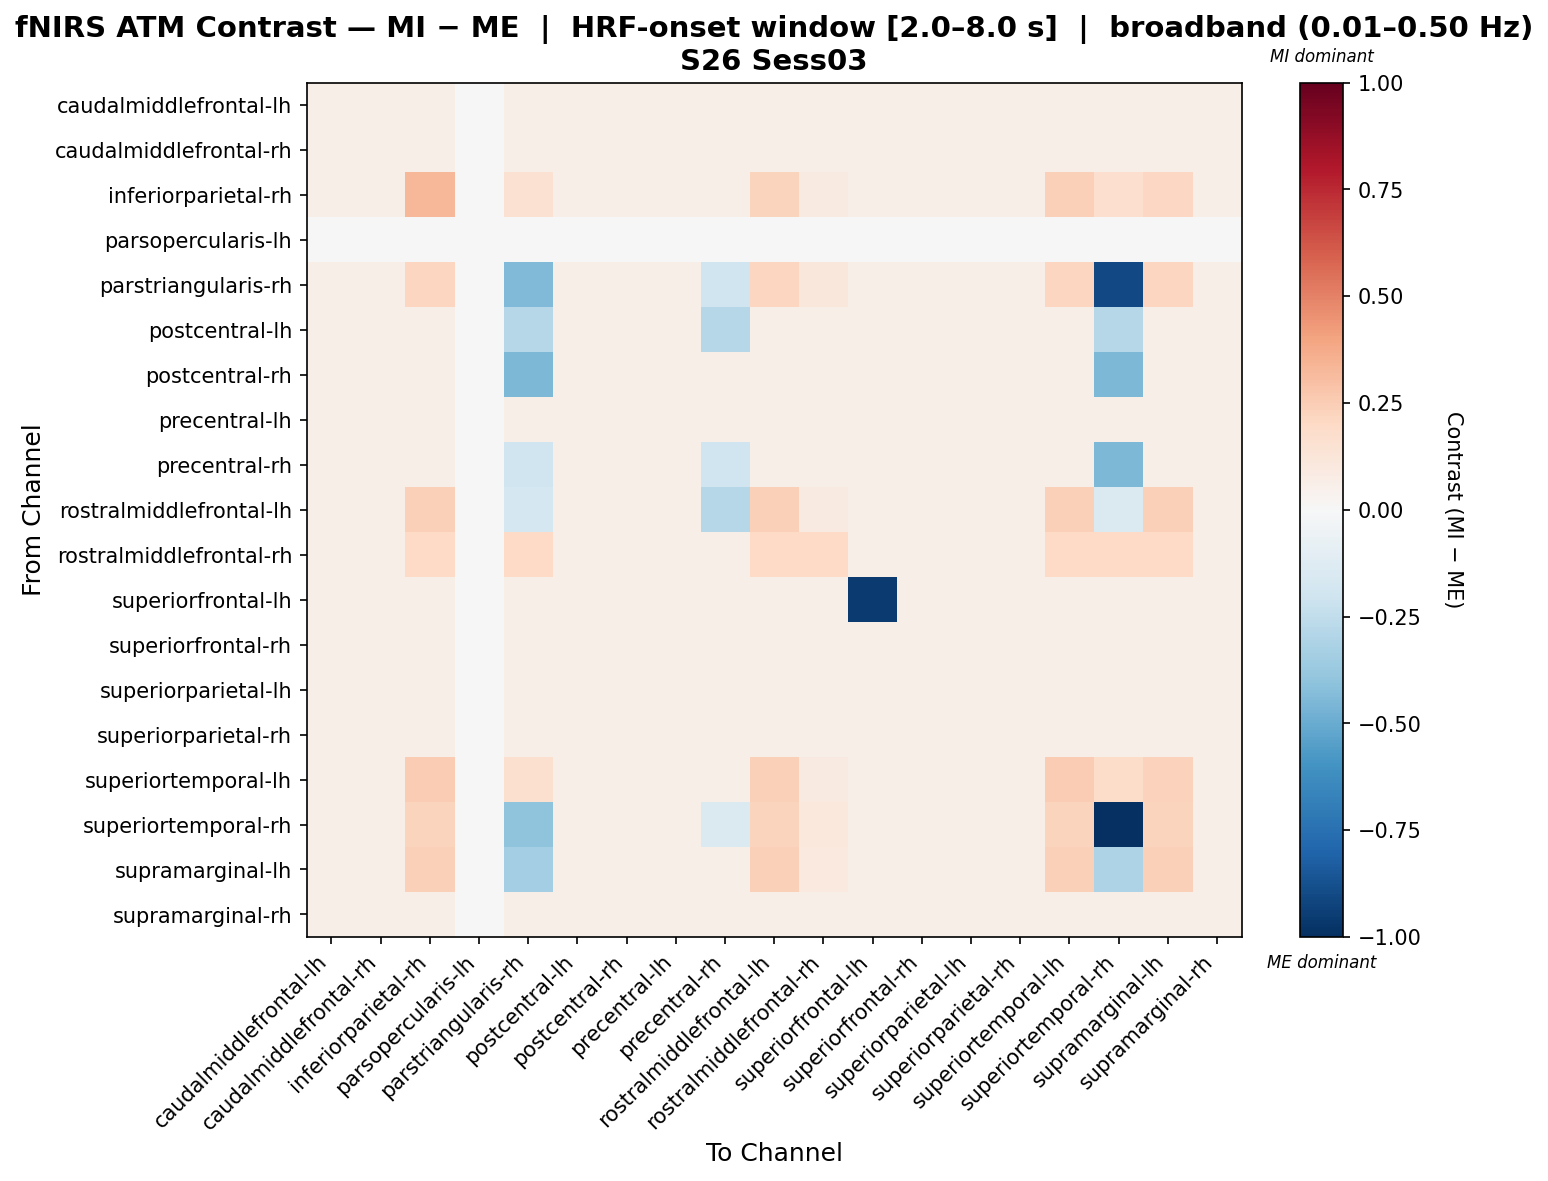

Values plotted in this chart, from the file beside it:
, caudalmiddlefrontal-lh, caudalmiddlefrontal-rh, inferiorparietal-rh, parsopercularis-lh, parstriangularis-rh, postcentral-lh, postcentral-rh, precentral-lh, precentral-rh, rostralmiddlefrontal-lh, rostralmiddlefrontal-rh, superiorfrontal-lh, superiorfrontal-rh, superiorparietal-lh, superiorparietal-rh, superiortemporal-lh, superiortemporal-rh, supramarginal-lh, supramarginal-rh
caudalmiddlefrontal-lh, 0.05651, 0.05651, 0.05651, 0.0, 0.05651, 0.05651, 0.05651, 0.05651, 0.05651, 0.05651, 0.05651, 0.05651, 0.05651, 0.05651, 0.05651, 0.05651, 0.05651, 0.05651, 0.05651
caudalmiddlefrontal-rh, 0.05651, 0.05651, 0.05651, 0.0, 0.05651, 0.05651, 0.05651, 0.05651, 0.05651, 0.05651, 0.05651, 0.05651, 0.05651, 0.05651, 0.05651, 0.05651, 0.05651, 0.05651, 0.05651
inferiorparietal-rh, 0.05651, 0.05651, 0.3339, 0.0, 0.149, 0.05651, 0.05651, 0.05651, 0.05651, 0.2209, 0.08733, 0.05651, 0.05651, 0.05651, 0.05651, 0.2414, 0.1695, 0.2106, 0.05651
parsopercularis-lh, 0.0, 0.0, 0.0, 0.0, 0.0, 0.0, 0.0, 0.0, 0.0, 0.0, 0.0, 0.0, 0.0, 0.0, 0.0, 0.0, 0.0, 0.0, 0.0
parstriangularis-rh, 0.05651, 0.05651, 0.2161, 0.0, -0.4451, 0.05651, 0.05651, 0.05651, -0.1978, 0.2161, 0.1163, 0.05651, 0.05651, 0.05651, 0.05651, 0.2161, -0.9028, 0.2161, 0.05651
postcentral-lh, 0.05651, 0.05651, 0.05651, 0.0, -0.2825, 0.05651, 0.05651, 0.05651, -0.2825, 0.05651, 0.05651, 0.05651, 0.05651, 0.05651, 0.05651, 0.05651, -0.2825, 0.05651, 0.05651
postcentral-rh, 0.05651, 0.05651, 0.05651, 0.0, -0.4521, 0.05651, 0.05651, 0.05651, 0.05651, 0.05651, 0.05651, 0.05651, 0.05651, 0.05651, 0.05651, 0.05651, -0.4521, 0.05651, 0.05651
precentral-lh, 0.05651, 0.05651, 0.05651, 0.0, 0.05651, 0.05651, 0.05651, 0.05651, 0.05651, 0.05651, 0.05651, 0.05651, 0.05651, 0.05651, 0.05651, 0.05651, 0.05651, 0.05651, 0.05651
precentral-rh, 0.05651, 0.05651, 0.05651, 0.0, -0.1978, 0.05651, 0.05651, 0.05651, -0.1978, 0.05651, 0.05651, 0.05651, 0.05651, 0.05651, 0.05651, 0.05651, -0.4521, 0.05651, 0.05651
rostralmiddlefrontal-lh, 0.05651, 0.05651, 0.2403, 0.0, -0.1722, 0.05651, 0.05651, 0.05651, -0.2825, 0.2403, 0.09327, 0.05651, 0.05651, 0.05651, 0.05651, 0.2403, -0.1477, 0.2403, 0.05651
rostralmiddlefrontal-rh, 0.05651, 0.05651, 0.2018, 0.0, 0.2018, 0.05651, 0.05651, 0.05651, 0.05651, 0.2018, 0.2018, 0.05651, 0.05651, 0.05651, 0.05651, 0.2018, 0.2018, 0.2018, 0.05651
superiorfrontal-lh, 0.05651, 0.05651, 0.05651, 0.0, 0.05651, 0.05651, 0.05651, 0.05651, 0.05651, 0.05651, 0.05651, -0.9606, 0.05651, 0.05651, 0.05651, 0.05651, 0.05651, 0.05651, 0.05651
superiorfrontal-rh, 0.05651, 0.05651, 0.05651, 0.0, 0.05651, 0.05651, 0.05651, 0.05651, 0.05651, 0.05651, 0.05651, 0.05651, 0.05651, 0.05651, 0.05651, 0.05651, 0.05651, 0.05651, 0.05651
superiorparietal-lh, 0.05651, 0.05651, 0.05651, 0.0, 0.05651, 0.05651, 0.05651, 0.05651, 0.05651, 0.05651, 0.05651, 0.05651, 0.05651, 0.05651, 0.05651, 0.05651, 0.05651, 0.05651, 0.05651
superiorparietal-rh, 0.05651, 0.05651, 0.05651, 0.0, 0.05651, 0.05651, 0.05651, 0.05651, 0.05651, 0.05651, 0.05651, 0.05651, 0.05651, 0.05651, 0.05651, 0.05651, 0.05651, 0.05651, 0.05651
superiortemporal-lh, 0.05651, 0.05651, 0.253, 0.0, 0.1605, 0.05651, 0.05651, 0.05651, 0.05651, 0.2414, 0.09118, 0.05651, 0.05651, 0.05651, 0.05651, 0.253, 0.1836, 0.2299, 0.05651
superiortemporal-rh, 0.05651, 0.05651, 0.2206, 0.0, -0.4061, 0.05651, 0.05651, 0.05651, -0.1469, 0.2206, 0.1057, 0.05651, 0.05651, 0.05651, 0.05651, 0.2206, -1.0, 0.2206, 0.05651
supramarginal-lh, 0.05651, 0.05651, 0.2368, 0.0, -0.3362, 0.05651, 0.05651, 0.05651, 0.05651, 0.2368, 0.09513, 0.05651, 0.05651, 0.05651, 0.05651, 0.2368, -0.3104, 0.2368, 0.05651
supramarginal-rh, 0.05651, 0.05651, 0.05651, 0.0, 0.05651, 0.05651, 0.05651, 0.05651, 0.05651, 0.05651, 0.05651, 0.05651, 0.05651, 0.05651, 0.05651, 0.05651, 0.05651, 0.05651, 0.05651
